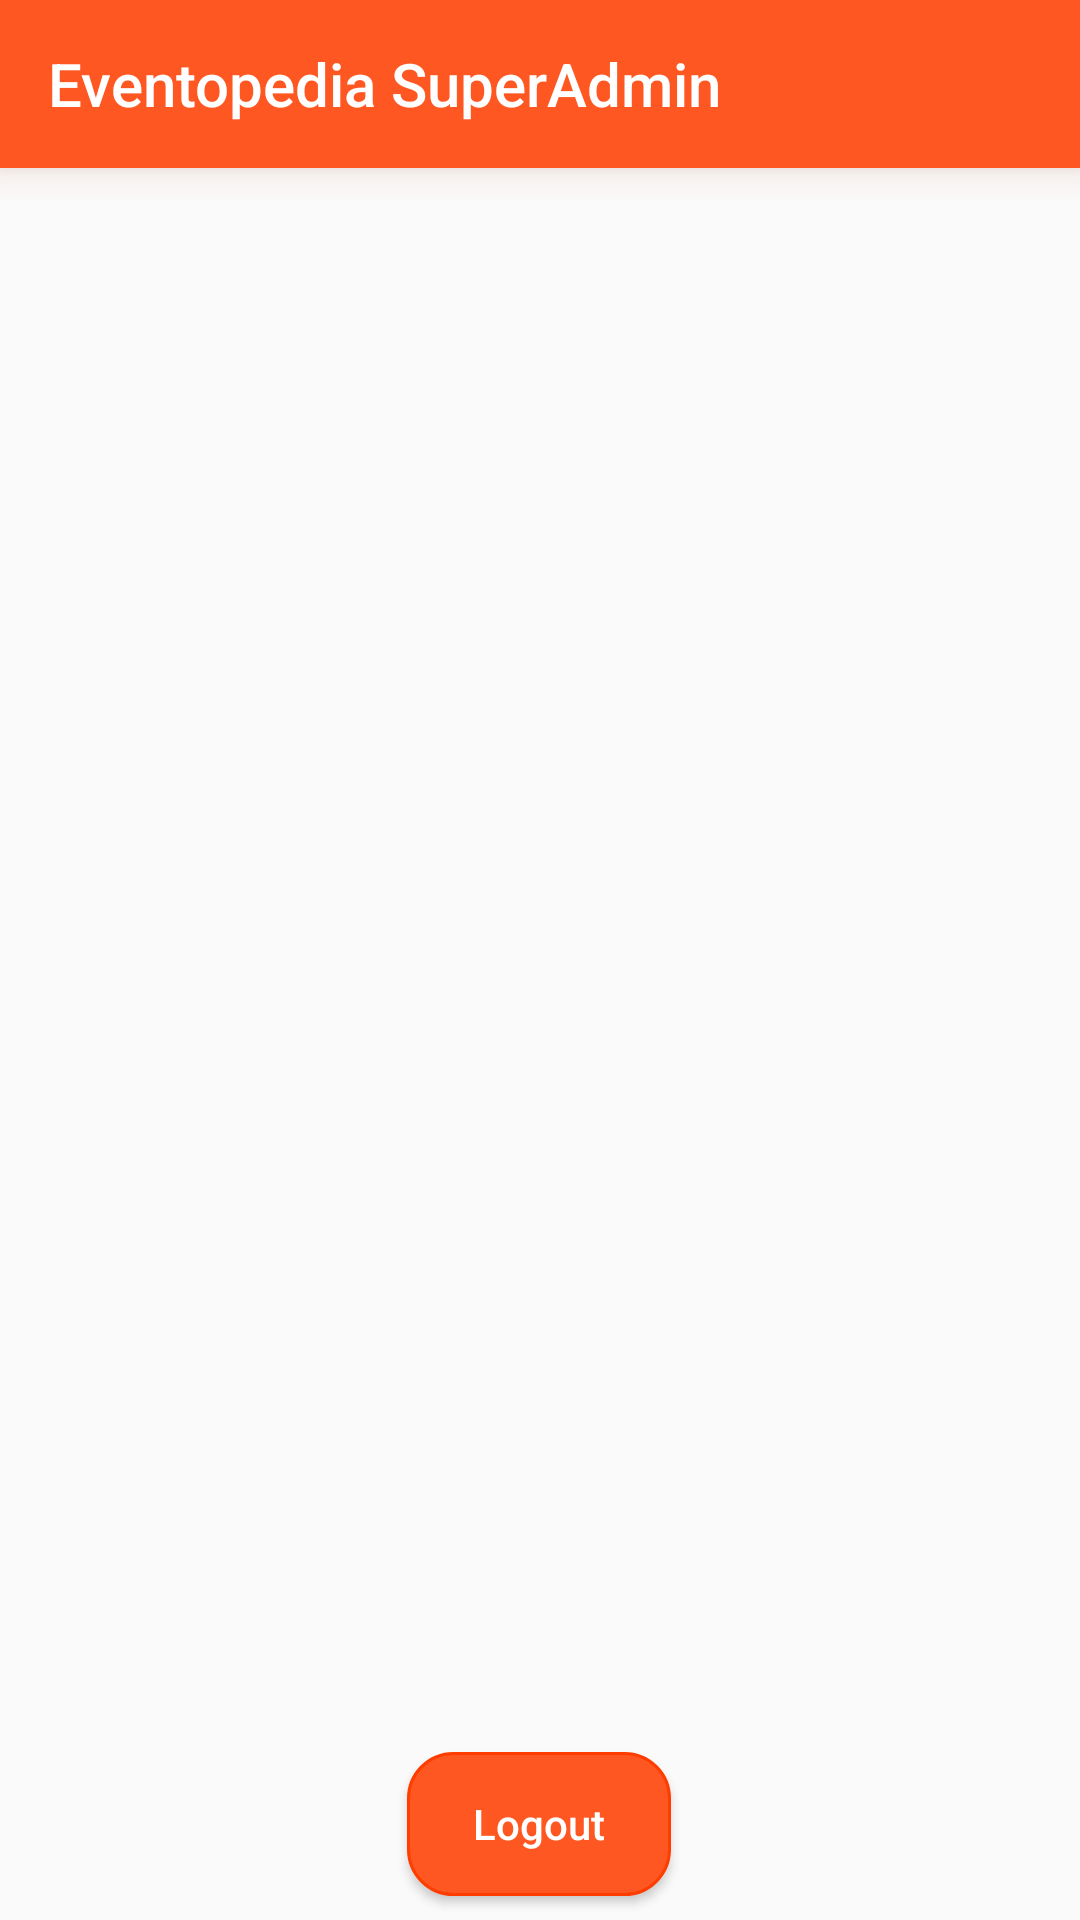

This screen was rendered from an Android layout file. Write that file and the resources it references.
<!-- AndroidManifest.xml: application theme AppTheme -->
<!-- res/layout/activity_display.xml -->
<?xml version="1.0" encoding="utf-8"?>
<androidx.constraintlayout.widget.ConstraintLayout xmlns:android="http://schemas.android.com/apk/res/android"
xmlns:app="http://schemas.android.com/apk/res-auto"
xmlns:tools="http://schemas.android.com/tools"
android:layout_width="match_parent"
android:layout_height="match_parent"
tools:context=".DisplayEvents">

    <androidx.appcompat.widget.Toolbar
        android:id="@+id/my_toolbar"
        android:layout_width="match_parent"
        android:layout_height="?attr/actionBarSize"
        android:background="?attr/colorPrimary"
        android:elevation="8dp"
        android:outlineSpotShadowColor="@color/colorPrimaryDark"
        android:theme="@style/ThemeOverlay.AppCompat.ActionBar"
        app:layout_constraintEnd_toEndOf="parent"
        app:layout_constraintStart_toStartOf="parent"
        app:layout_constraintTop_toTopOf="parent"
        app:popupTheme="@style/ThemeOverlay.AppCompat.Light"
        app:title="@string/app_name"
        app:titleTextColor="#FFFFFF" />

    <view
        android:id="@+id/listView"
        class="androidx.appcompat.app.AlertController$RecycleListView"
        android:layout_width="match_parent"
        android:layout_height="0dp"
        android:layout_marginStart="8dp"
        android:layout_marginLeft="8dp"
        android:layout_marginTop="8dp"
        android:layout_marginEnd="8dp"
        android:layout_marginRight="8dp"
        android:layout_marginBottom="8dp"
        android:divider="@android:color/transparent"
        android:dividerHeight="10sp"
        app:hoveredFocusedTranslationZ="@dimen/material_emphasis_high_type"
        app:layout_constraintBottom_toTopOf="@+id/buttonLogout"
        app:layout_constraintEnd_toEndOf="parent"
        app:layout_constraintStart_toStartOf="parent"
        app:layout_constraintTop_toBottomOf="@+id/my_toolbar" />

    <Button
        android:id="@+id/buttonLogout"
        android:layout_width="wrap_content"
        android:layout_height="wrap_content"
        android:layout_marginStart="161dp"
        android:layout_marginLeft="161dp"
        android:layout_marginEnd="162dp"
        android:layout_marginRight="162dp"
        android:layout_marginBottom="8dp"
        android:background="@drawable/button_rectangle"
        android:text="Logout"
        android:textAllCaps="false"
        android:textColor="#FFFFFF"
        android:elevation="8dp"
        app:layout_constraintBottom_toBottomOf="parent"
        app:layout_constraintEnd_toEndOf="parent"
        app:layout_constraintStart_toStartOf="parent" />


</androidx.constraintlayout.widget.ConstraintLayout>
<!-- resources referenced by this layout -->
<resources>
  <color name="colorPrimaryDark">#b23c17</color>
  <!-- drawable button_rectangle (drawable) -->
  <?xml version="1.0" encoding="utf-8"?>
  <selector xmlns:android="http://schemas.android.com/apk/res/android">
      <item>
          <shape xmlns:android="http://schemas.android.com/apk/res/android" android:shape="rectangle" >
              <solid android:color="@color/colorPrimary" />
              <stroke android:width="1dip" android:color="@color/colorSecondary"/>
              <corners android:radius="15dp" />
          </shape>
      </item>
  </selector>
  <string name="app_name">Eventopedia SuperAdmin</string>
  <style name="AppTheme" parent="Theme.MaterialComponents.Light.NoActionBar.Bridge">
          
          <item name="colorPrimary">@color/colorPrimary</item>
          <item name="colorPrimaryDark">@color/colorPrimaryDark</item>
          <item name="colorAccent">@color/colorAccent</item>
  
          <item name="textAppearanceHeadline1">@style/TextAppearance.MaterialComponents.Headline1</item>
          <item name="textAppearanceHeadline2">@style/TextAppearance.MaterialComponents.Headline2</item>
          <item name="textAppearanceHeadline3">@style/TextAppearance.MaterialComponents.Headline3</item>
          <item name="textAppearanceHeadline4">@style/TextAppearance.MaterialComponents.Headline4</item>
          <item name="textAppearanceHeadline5">@style/TextAppearance.MaterialComponents.Headline5</item>
          <item name="textAppearanceHeadline6">@style/TextAppearance.MaterialComponents.Headline6</item>
          <item name="textAppearanceSubtitle1">@style/TextAppearance.MaterialComponents.Subtitle1</item>
          <item name="textAppearanceSubtitle2">@style/TextAppearance.MaterialComponents.Subtitle2</item>
          <item name="textAppearanceBody1">@style/TextAppearance.MaterialComponents.Body1</item>
          <item name="textAppearanceBody2">@style/TextAppearance.MaterialComponents.Body2</item>
          <item name="textAppearanceCaption">@style/TextAppearance.MaterialComponents.Caption</item>
          <item name="textAppearanceButton">@style/TextAppearance.MaterialComponents.Button</item>
          <item name="textAppearanceOverline">@style/TextAppearance.MaterialComponents.Overline</item>
      </style>
  <color name="colorPrimary">#ff5722</color>
  <color name="colorSecondary">#ff3d00</color>
  <color name="colorAccent">#000000</color>
</resources>
